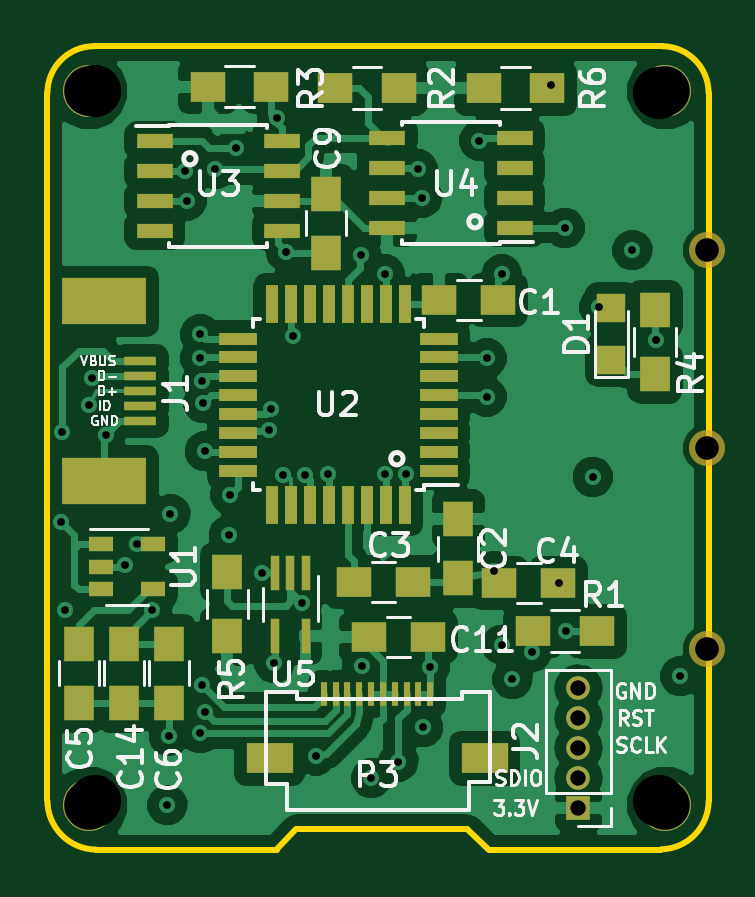
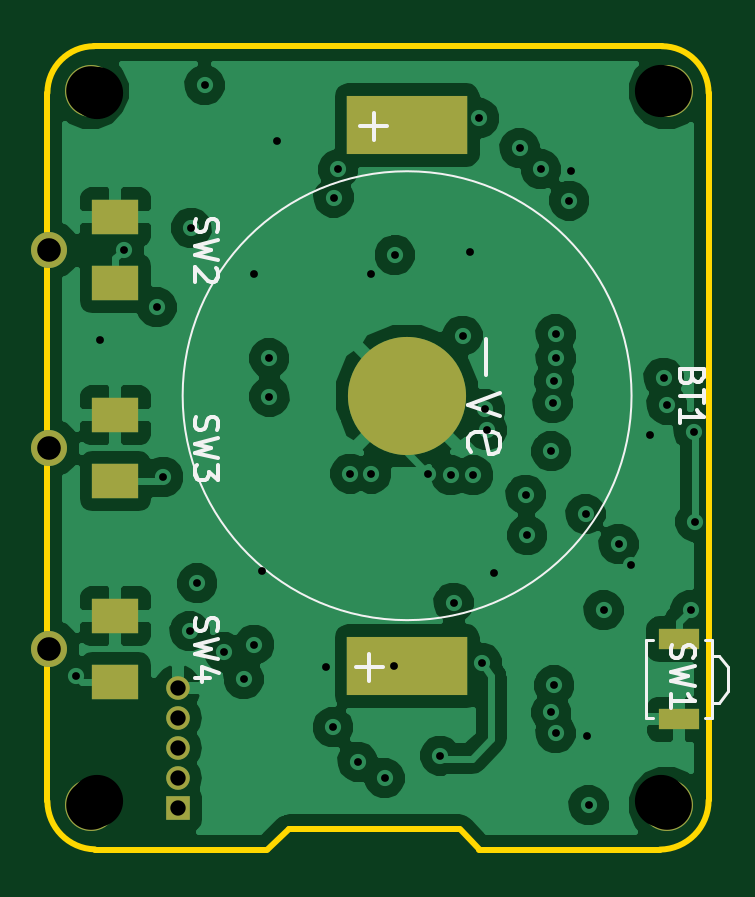
Circuit board: 9 layer files. Board 28.0 x 34.0 mm.
- bottom_copper: epoch-B.Cu.gbl (56598 bytes)
- bottom_mask: epoch-B.Mask.gbs (1156 bytes)
- bottom_silk: epoch-B.SilkS.gbo (5997 bytes)
- outline: epoch-Edge.Cuts.gm1 (1034 bytes)
- top_copper: epoch-F.Cu.gtl (73407 bytes)
- top_mask: epoch-F.Mask.gts (4087 bytes)
- top_silk: epoch-F.SilkS.gto (32142 bytes)
- drill: epoch-NPTH.drl (110 bytes)
- drill: epoch.drl (1595 bytes)

=== bottom_copper: epoch-B.Cu.gbl (56598 bytes, source omitted) ===
=== bottom_mask: epoch-B.Mask.gbs ===
G04 #@! TF.FileFunction,Soldermask,Bot*
%FSLAX46Y46*%
G04 Gerber Fmt 4.6, Leading zero omitted, Abs format (unit mm)*
G04 Created by KiCad (PCBNEW 4.0.5) date 09/25/17 19:21:38*
%MOMM*%
%LPD*%
G01*
G04 APERTURE LIST*
%ADD10C,0.100000*%
%ADD11R,1.000000X1.000000*%
%ADD12O,1.000000X1.000000*%
%ADD13R,5.100000X2.500000*%
%ADD14C,5.000000*%
%ADD15R,1.700000X0.900000*%
%ADD16C,1.524000*%
%ADD17R,2.000000X1.500000*%
%ADD18C,2.200000*%
G04 APERTURE END LIST*
D10*
D11*
X123825000Y-86741000D03*
D12*
X123825000Y-85471000D03*
X123825000Y-84201000D03*
X123825000Y-82931000D03*
X123825000Y-81661000D03*
D13*
X114109500Y-80728500D03*
X114109500Y-57828500D03*
D14*
X114109500Y-69278500D03*
D15*
X102616000Y-79580000D03*
X102616000Y-82980000D03*
D16*
X129254000Y-80010000D03*
D17*
X126454000Y-81410000D03*
X126454000Y-78610000D03*
D16*
X129254000Y-71501000D03*
D17*
X126454000Y-72901000D03*
X126454000Y-70101000D03*
D16*
X129254000Y-63119000D03*
D17*
X126454000Y-64519000D03*
X126454000Y-61719000D03*
D18*
X103124000Y-86614000D03*
X127508000Y-56388000D03*
X127508000Y-86614000D03*
X103124000Y-56388000D03*
M02*

=== bottom_silk: epoch-B.SilkS.gbo ===
G04 #@! TF.FileFunction,Legend,Bot*
%FSLAX46Y46*%
G04 Gerber Fmt 4.6, Leading zero omitted, Abs format (unit mm)*
G04 Created by KiCad (PCBNEW 4.0.5) date 09/25/17 19:21:38*
%MOMM*%
%LPD*%
G01*
G04 APERTURE LIST*
%ADD10C,0.100000*%
%ADD11C,0.120000*%
%ADD12C,0.150000*%
G04 APERTURE END LIST*
D10*
X123611079Y-69278500D02*
G75*
G03X123611079Y-69278500I-9501579J0D01*
G01*
D11*
X100516000Y-80780000D02*
X100896000Y-80280000D01*
X100896000Y-80280000D02*
X101216000Y-80280000D01*
X100516000Y-80780000D02*
X100516000Y-81780000D01*
X100516000Y-81780000D02*
X100896000Y-82280000D01*
X100896000Y-82280000D02*
X101216000Y-82280000D01*
X104016000Y-79630000D02*
X104016000Y-82930000D01*
X103716000Y-79630000D02*
X104016000Y-79630000D01*
X104016000Y-82930000D02*
X103716000Y-82930000D01*
X101516000Y-79630000D02*
X101216000Y-79630000D01*
X101216000Y-79630000D02*
X101216000Y-82930000D01*
X101216000Y-82930000D02*
X101516000Y-82930000D01*
D12*
X102038071Y-68492786D02*
X102085690Y-68635643D01*
X102133310Y-68683262D01*
X102228548Y-68730881D01*
X102371405Y-68730881D01*
X102466643Y-68683262D01*
X102514262Y-68635643D01*
X102561881Y-68540405D01*
X102561881Y-68159452D01*
X101561881Y-68159452D01*
X101561881Y-68492786D01*
X101609500Y-68588024D01*
X101657119Y-68635643D01*
X101752357Y-68683262D01*
X101847595Y-68683262D01*
X101942833Y-68635643D01*
X101990452Y-68588024D01*
X102038071Y-68492786D01*
X102038071Y-68159452D01*
X101561881Y-69016595D02*
X101561881Y-69588024D01*
X102561881Y-69302309D02*
X101561881Y-69302309D01*
X102561881Y-70445167D02*
X102561881Y-69873738D01*
X102561881Y-70159452D02*
X101561881Y-70159452D01*
X101704738Y-70064214D01*
X101799976Y-69968976D01*
X101847595Y-69873738D01*
X110752357Y-66897547D02*
X110752357Y-68421357D01*
X110180929Y-69183261D02*
X111514262Y-69659452D01*
X110180929Y-70135642D01*
X111419024Y-71659452D02*
X111514262Y-71468976D01*
X111514262Y-71088024D01*
X111419024Y-70897547D01*
X111228548Y-70802309D01*
X110466643Y-70802309D01*
X110276167Y-70897547D01*
X110180929Y-71088024D01*
X110180929Y-71468976D01*
X110276167Y-71659452D01*
X110466643Y-71754690D01*
X110657119Y-71754690D01*
X110847595Y-70802309D01*
X115716643Y-80207072D02*
X115716643Y-81349929D01*
X116288071Y-80778500D02*
X115145214Y-80778500D01*
X115516643Y-57307072D02*
X115516643Y-58449929D01*
X116088071Y-57878500D02*
X114945214Y-57878500D01*
X102893762Y-79819667D02*
X102941381Y-79962524D01*
X102941381Y-80200620D01*
X102893762Y-80295858D01*
X102846143Y-80343477D01*
X102750905Y-80391096D01*
X102655667Y-80391096D01*
X102560429Y-80343477D01*
X102512810Y-80295858D01*
X102465190Y-80200620D01*
X102417571Y-80010143D01*
X102369952Y-79914905D01*
X102322333Y-79867286D01*
X102227095Y-79819667D01*
X102131857Y-79819667D01*
X102036619Y-79867286D01*
X101989000Y-79914905D01*
X101941381Y-80010143D01*
X101941381Y-80248239D01*
X101989000Y-80391096D01*
X101941381Y-80724429D02*
X102941381Y-80962524D01*
X102227095Y-81153001D01*
X102941381Y-81343477D01*
X101941381Y-81581572D01*
X102941381Y-82486334D02*
X102941381Y-81914905D01*
X102941381Y-82200619D02*
X101941381Y-82200619D01*
X102084238Y-82105381D01*
X102179476Y-82010143D01*
X102227095Y-81914905D01*
X123058762Y-78676667D02*
X123106381Y-78819524D01*
X123106381Y-79057620D01*
X123058762Y-79152858D01*
X123011143Y-79200477D01*
X122915905Y-79248096D01*
X122820667Y-79248096D01*
X122725429Y-79200477D01*
X122677810Y-79152858D01*
X122630190Y-79057620D01*
X122582571Y-78867143D01*
X122534952Y-78771905D01*
X122487333Y-78724286D01*
X122392095Y-78676667D01*
X122296857Y-78676667D01*
X122201619Y-78724286D01*
X122154000Y-78771905D01*
X122106381Y-78867143D01*
X122106381Y-79105239D01*
X122154000Y-79248096D01*
X122106381Y-79581429D02*
X123106381Y-79819524D01*
X122392095Y-80010001D01*
X123106381Y-80200477D01*
X122106381Y-80438572D01*
X122439714Y-81248096D02*
X123106381Y-81248096D01*
X122058762Y-81010000D02*
X122773048Y-80771905D01*
X122773048Y-81390953D01*
X123058762Y-70167667D02*
X123106381Y-70310524D01*
X123106381Y-70548620D01*
X123058762Y-70643858D01*
X123011143Y-70691477D01*
X122915905Y-70739096D01*
X122820667Y-70739096D01*
X122725429Y-70691477D01*
X122677810Y-70643858D01*
X122630190Y-70548620D01*
X122582571Y-70358143D01*
X122534952Y-70262905D01*
X122487333Y-70215286D01*
X122392095Y-70167667D01*
X122296857Y-70167667D01*
X122201619Y-70215286D01*
X122154000Y-70262905D01*
X122106381Y-70358143D01*
X122106381Y-70596239D01*
X122154000Y-70739096D01*
X122106381Y-71072429D02*
X123106381Y-71310524D01*
X122392095Y-71501001D01*
X123106381Y-71691477D01*
X122106381Y-71929572D01*
X122106381Y-72215286D02*
X122106381Y-72834334D01*
X122487333Y-72501000D01*
X122487333Y-72643858D01*
X122534952Y-72739096D01*
X122582571Y-72786715D01*
X122677810Y-72834334D01*
X122915905Y-72834334D01*
X123011143Y-72786715D01*
X123058762Y-72739096D01*
X123106381Y-72643858D01*
X123106381Y-72358143D01*
X123058762Y-72262905D01*
X123011143Y-72215286D01*
X123058762Y-61785667D02*
X123106381Y-61928524D01*
X123106381Y-62166620D01*
X123058762Y-62261858D01*
X123011143Y-62309477D01*
X122915905Y-62357096D01*
X122820667Y-62357096D01*
X122725429Y-62309477D01*
X122677810Y-62261858D01*
X122630190Y-62166620D01*
X122582571Y-61976143D01*
X122534952Y-61880905D01*
X122487333Y-61833286D01*
X122392095Y-61785667D01*
X122296857Y-61785667D01*
X122201619Y-61833286D01*
X122154000Y-61880905D01*
X122106381Y-61976143D01*
X122106381Y-62214239D01*
X122154000Y-62357096D01*
X122106381Y-62690429D02*
X123106381Y-62928524D01*
X122392095Y-63119001D01*
X123106381Y-63309477D01*
X122106381Y-63547572D01*
X122201619Y-63880905D02*
X122154000Y-63928524D01*
X122106381Y-64023762D01*
X122106381Y-64261858D01*
X122154000Y-64357096D01*
X122201619Y-64404715D01*
X122296857Y-64452334D01*
X122392095Y-64452334D01*
X122534952Y-64404715D01*
X123106381Y-63833286D01*
X123106381Y-64452334D01*
M02*

=== outline: epoch-Edge.Cuts.gm1 ===
G04 #@! TF.FileFunction,Profile,NP*
%FSLAX46Y46*%
G04 Gerber Fmt 4.6, Leading zero omitted, Abs format (unit mm)*
G04 Created by KiCad (PCBNEW 4.0.5) date 09/25/17 19:21:38*
%MOMM*%
%LPD*%
G01*
G04 APERTURE LIST*
%ADD10C,0.100000*%
%ADD11C,0.254000*%
G04 APERTURE END LIST*
D10*
D11*
X101345845Y-86410800D02*
G75*
G03X103403400Y-88493600I2082955J0D01*
G01*
X127332476Y-88482896D02*
G75*
G03X129336800Y-86446360I-50536J2054316D01*
G01*
X129336800Y-56464200D02*
G75*
G03X127355600Y-54483000I-1981200J0D01*
G01*
X101346000Y-56464200D02*
X101346000Y-86410800D01*
X103327200Y-54483000D02*
G75*
G03X101346000Y-56464200I0J-1981200D01*
G01*
X120040400Y-88493600D02*
X127332740Y-88493600D01*
X119126000Y-87630000D02*
X120015000Y-88483000D01*
X111912400Y-87630000D02*
X119126000Y-87630000D01*
X111061500Y-88483000D02*
X111887000Y-87630000D01*
X103403400Y-88493600D02*
X111048800Y-88493600D01*
X103327200Y-54483000D02*
X127355600Y-54483000D01*
X129334260Y-86443820D02*
X129336800Y-56464200D01*
M02*

=== top_copper: epoch-F.Cu.gtl (73407 bytes, source omitted) ===
=== top_mask: epoch-F.Mask.gts ===
G04 #@! TF.FileFunction,Soldermask,Top*
%FSLAX46Y46*%
G04 Gerber Fmt 4.6, Leading zero omitted, Abs format (unit mm)*
G04 Created by KiCad (PCBNEW 4.0.5) date 09/25/17 19:21:38*
%MOMM*%
%LPD*%
G01*
G04 APERTURE LIST*
%ADD10C,0.100000*%
%ADD11R,0.300000X1.000000*%
%ADD12R,2.000000X1.300000*%
%ADD13R,1.500000X1.250000*%
%ADD14R,1.250000X1.500000*%
%ADD15R,3.600000X2.000000*%
%ADD16R,1.380000X0.400000*%
%ADD17R,1.000000X1.000000*%
%ADD18O,1.000000X1.000000*%
%ADD19R,1.500000X1.300000*%
%ADD20R,1.300000X1.500000*%
%ADD21R,1.060000X0.650000*%
%ADD22R,1.600000X0.550000*%
%ADD23R,0.550000X1.600000*%
%ADD24R,1.550000X0.600000*%
%ADD25R,0.400000X1.500000*%
%ADD26C,1.524000*%
%ADD27C,2.200000*%
%ADD28R,1.200000X1.200000*%
G04 APERTURE END LIST*
D10*
D11*
X115050000Y-81923000D03*
X114550000Y-81923000D03*
X114050000Y-81923000D03*
X113550000Y-81923000D03*
X113050000Y-81923000D03*
X115550000Y-81923000D03*
X116050000Y-81923000D03*
X116550000Y-81923000D03*
X117050000Y-81923000D03*
X117550000Y-81923000D03*
D12*
X110750000Y-84623000D03*
X119850000Y-84623000D03*
D13*
X117939500Y-65214500D03*
X120439500Y-65214500D03*
D14*
X118745000Y-74505500D03*
X118745000Y-77005500D03*
D13*
X114320000Y-77152500D03*
X116820000Y-77152500D03*
X122979500Y-77216000D03*
X120479500Y-77216000D03*
D14*
X102679500Y-82276000D03*
X102679500Y-79776000D03*
X106489500Y-79776000D03*
X106489500Y-82276000D03*
X113157000Y-63226000D03*
X113157000Y-60726000D03*
D13*
X114955000Y-79502000D03*
X117455000Y-79502000D03*
D14*
X104584500Y-79776000D03*
X104584500Y-82276000D03*
D15*
X103748000Y-65288000D03*
X103748000Y-72888000D03*
D16*
X105283000Y-67818000D03*
X105283000Y-69088000D03*
X105283000Y-70358000D03*
X105283000Y-68453000D03*
X105283000Y-69723000D03*
D17*
X123825000Y-86741000D03*
D18*
X123825000Y-85471000D03*
X123825000Y-84201000D03*
X123825000Y-82931000D03*
X123825000Y-81661000D03*
D19*
X124603500Y-79248000D03*
X121903500Y-79248000D03*
X116221500Y-56261000D03*
X113521500Y-56261000D03*
X108124000Y-56197500D03*
X110824000Y-56197500D03*
D20*
X108966000Y-79455000D03*
X108966000Y-76755000D03*
D21*
X103611500Y-75567500D03*
X103611500Y-76517500D03*
X103611500Y-77467500D03*
X105811500Y-77467500D03*
X105811500Y-75567500D03*
D22*
X117915000Y-72459500D03*
X117915000Y-71659500D03*
X117915000Y-70859500D03*
X117915000Y-70059500D03*
X117915000Y-69259500D03*
X117915000Y-68459500D03*
X117915000Y-67659500D03*
X117915000Y-66859500D03*
D23*
X116465000Y-65409500D03*
X115665000Y-65409500D03*
X114865000Y-65409500D03*
X114065000Y-65409500D03*
X113265000Y-65409500D03*
X112465000Y-65409500D03*
X111665000Y-65409500D03*
X110865000Y-65409500D03*
D22*
X109415000Y-66859500D03*
X109415000Y-67659500D03*
X109415000Y-68459500D03*
X109415000Y-69259500D03*
X109415000Y-70059500D03*
X109415000Y-70859500D03*
X109415000Y-71659500D03*
X109415000Y-72459500D03*
D23*
X110865000Y-73909500D03*
X111665000Y-73909500D03*
X112465000Y-73909500D03*
X113265000Y-73909500D03*
X114065000Y-73909500D03*
X114865000Y-73909500D03*
X115665000Y-73909500D03*
X116465000Y-73909500D03*
D24*
X105885000Y-58483500D03*
X105885000Y-59753500D03*
X105885000Y-61023500D03*
X105885000Y-62293500D03*
X111285000Y-62293500D03*
X111285000Y-61023500D03*
X111285000Y-59753500D03*
X111285000Y-58483500D03*
X121127500Y-62166500D03*
X121127500Y-60896500D03*
X121127500Y-59626500D03*
X121127500Y-58356500D03*
X115727500Y-58356500D03*
X115727500Y-59626500D03*
X115727500Y-60896500D03*
X115727500Y-62166500D03*
D25*
X112283000Y-76775000D03*
X111633000Y-76775000D03*
X110983000Y-76775000D03*
X110983000Y-79435000D03*
X112283000Y-79435000D03*
D20*
X127063500Y-68342500D03*
X127063500Y-65642500D03*
D26*
X129254000Y-80010000D03*
X129254000Y-71501000D03*
X129254000Y-63119000D03*
D19*
X119808000Y-56261000D03*
X122508000Y-56261000D03*
D27*
X103124000Y-86614000D03*
X127508000Y-56388000D03*
X127508000Y-86614000D03*
X103124000Y-56388000D03*
D28*
X125222000Y-65575000D03*
X125222000Y-67775000D03*
M02*

=== top_silk: epoch-F.SilkS.gto (32142 bytes, source omitted) ===
=== drill: epoch-NPTH.drl ===
M48
INCH,TZ
T1C0.087
%
G90
G05
T1
X40700Y-22200
X40700Y-34025
X50100Y-22225
X50100Y-34025
T0
M30

=== drill: epoch.drl ===
M48
;DRILL file {KiCad 4.0.5} date 09/25/17 19:23:12
;FORMAT={-:-/ absolute / metric / decimal}
FMAT,2
METRIC,TZ
T1C0.330
T2C0.650
T3C1.000
T4C2.100
%
G90
G05
M71
T1
X101.917Y-74.612
X101.981Y-70.802
X102.108Y-78.359
X103.124Y-69.659
X103.251Y-68.516
X103.822Y-70.929
X104.648Y-76.454
X105.156Y-75.565
X105.791Y-78.359
X106.426Y-86.614
X106.489Y-83.693
X106.553Y-74.295
X107.188Y-59.753
X107.251Y-61.023
X107.823Y-66.675
X107.823Y-67.691
X107.823Y-83.566
X107.886Y-68.644
X107.886Y-81.534
X107.95Y-69.596
X108.013Y-71.628
X108.013Y-82.677
X108.458Y-59.69
X109.029Y-75.184
X109.093Y-73.469
X109.347Y-58.801
X110.426Y-76.772
X110.744Y-70.739
X110.807Y-69.85
X110.947Y-80.594
X111.061Y-57.531
X111.316Y-72.644
X111.442Y-63.182
X111.76Y-66.739
X112.141Y-78.041
X112.268Y-72.644
X112.712Y-84.519
X113.221Y-72.581
X114.63Y-63.322
X114.681Y-80.709
X115.062Y-85.471
X115.633Y-64.135
X115.633Y-72.581
X116.205Y-84.772
X116.522Y-72.581
X117.03Y-59.69
X117.221Y-60.896
X117.246Y-83.312
X117.538Y-80.772
X119.634Y-58.483
X119.939Y-69.317
X119.951Y-67.691
X120.269Y-76.708
X120.587Y-64.135
X120.587Y-79.819
X121.031Y-81.28
X121.856Y-80.137
X122.682Y-56.134
X122.999Y-77.216
X123.241Y-62.179
X123.317Y-79.248
X124.435Y-72.72
X124.714Y-65.532
X126.111Y-63.119
X127.127Y-66.929
X128.143Y-81.153
T2
X123.825Y-81.661
X123.825Y-82.931
X123.825Y-84.201
X123.825Y-85.471
X123.825Y-86.741
T3
X129.254Y-63.119
X129.254Y-71.501
X129.254Y-80.01
T4
X103.124Y-56.388
X103.124Y-86.614
X127.508Y-56.388
X127.508Y-86.614
T0
M30
